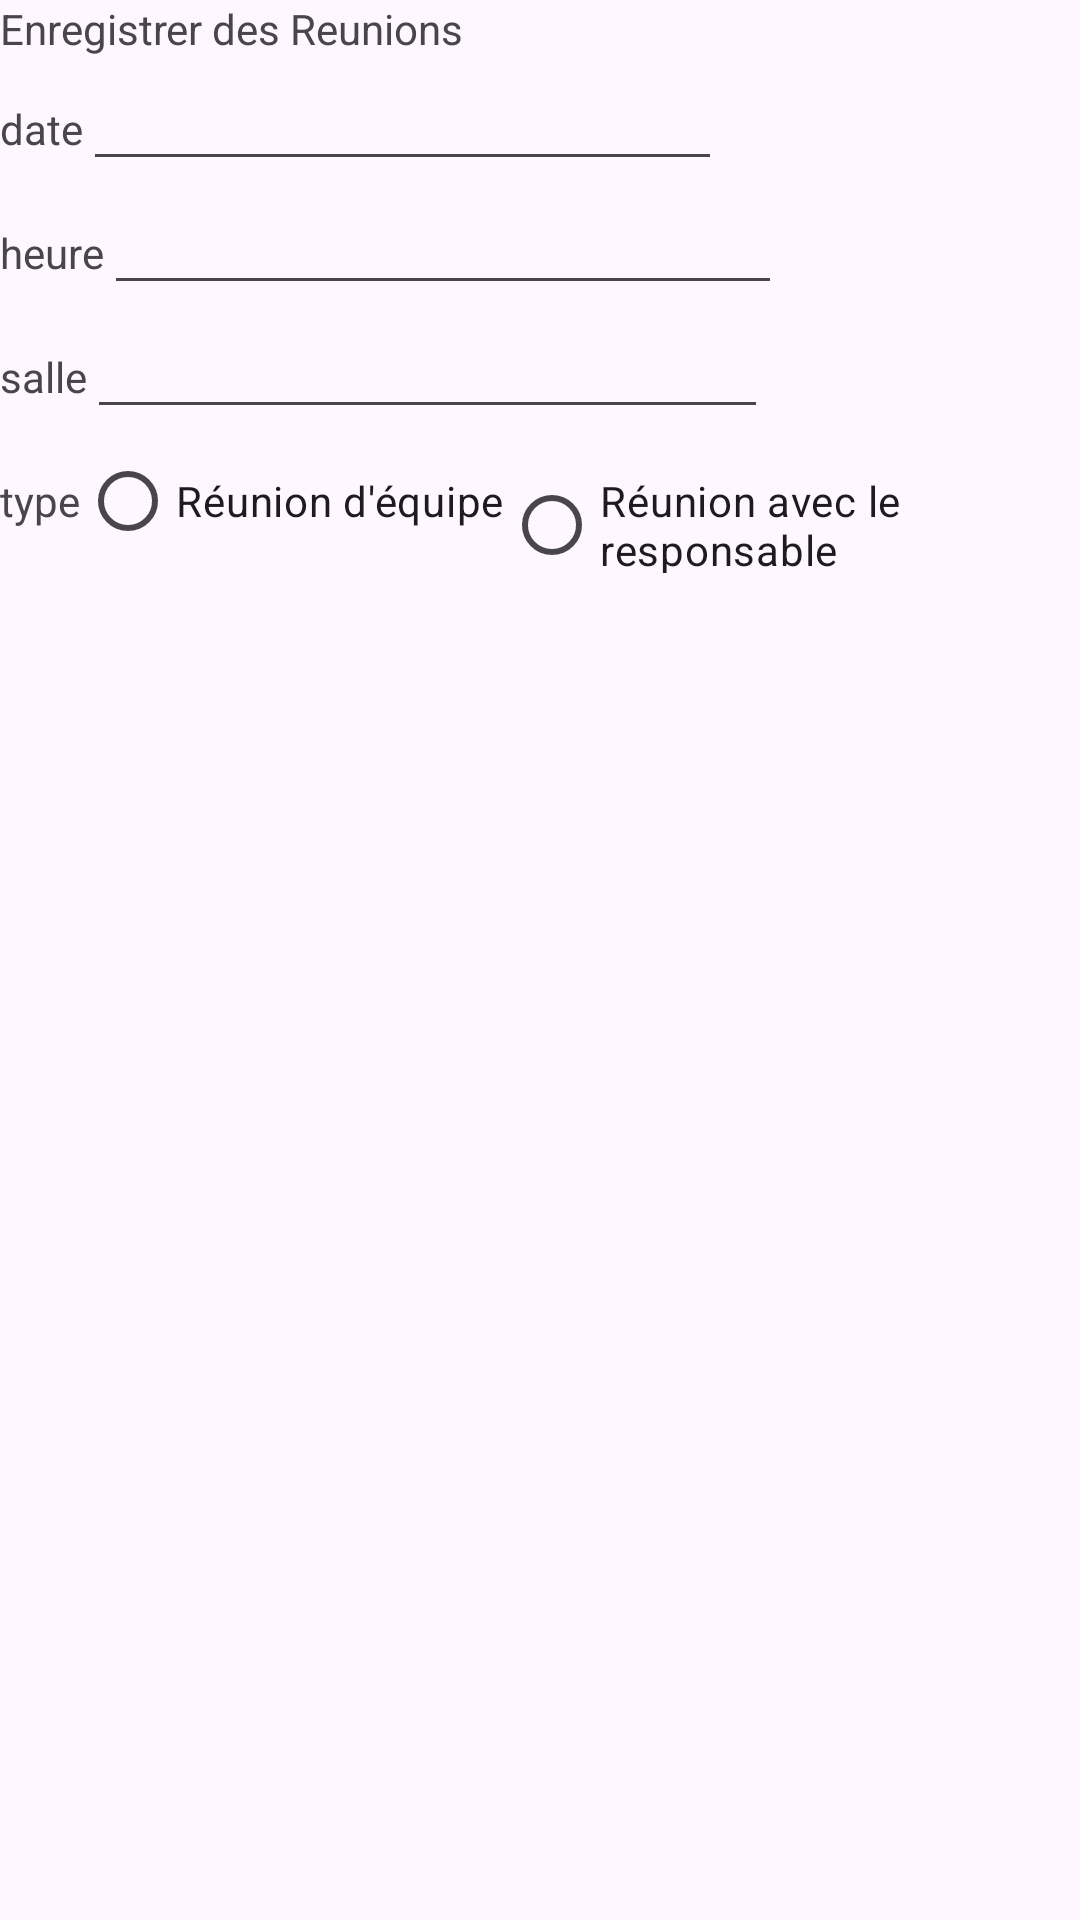

The Android layout XML behind this screen, and the referenced resources:
<!-- AndroidManifest.xml: application theme Theme.YanisProjet -->
<!-- res/layout/activity_enregistrer_reunion.xml -->
<?xml version="1.0" encoding="utf-8"?>

<androidx.constraintlayout.widget.ConstraintLayout xmlns:android="http://schemas.android.com/apk/res/android"
    xmlns:tools="http://schemas.android.com/tools"
    android:layout_width="match_parent"
    android:layout_height="match_parent">

    <LinearLayout
        android:layout_width="match_parent"
        android:layout_height="match_parent"
        android:orientation="vertical"
      >

        <LinearLayout
            android:layout_width="wrap_content"
            android:layout_height="wrap_content"
            android:orientation="horizontal">


            <TextView
                android:id="@+id/textView20"
                android:layout_width="wrap_content"
                android:layout_height="wrap_content"
                android:text="Enregistrer des Reunions" />

        </LinearLayout>

        <LinearLayout
            android:layout_width="wrap_content"
            android:layout_height="wrap_content"
            android:orientation="horizontal">

            <TextView
                android:id="@+id/textViewdate"
                android:layout_width="wrap_content"
                android:layout_height="wrap_content"
                android:text="date" />

            <EditText
                android:id="@+id/editTextdate"
                android:layout_width="213dp"
                android:layout_height="wrap_content"
                android:inputType="text" />
        </LinearLayout>
        <LinearLayout
            android:layout_width="wrap_content"
            android:layout_height="wrap_content"
            android:orientation="horizontal">

            <TextView
                android:id="@+id/textViewheure"
                android:layout_width="wrap_content"
                android:layout_height="wrap_content"
                android:text="heure" />

            <EditText
                android:id="@+id/editTextheure"
                android:layout_width="226dp"
                android:layout_height="wrap_content"
                android:inputType="text" />
        </LinearLayout>
        <LinearLayout
            android:layout_width="wrap_content"
            android:layout_height="wrap_content"
            android:orientation="horizontal">

            <TextView
                android:id="@+id/textViewsalle"
                android:layout_width="wrap_content"
                android:layout_height="wrap_content"
                android:text="salle" />

            <EditText
                android:id="@+id/editTextsalle"
                android:layout_width="227dp"
                android:layout_height="wrap_content"
                android:inputType="text" />
        </LinearLayout>
    <LinearLayout
        android:layout_width="wrap_content"
        android:layout_height="wrap_content"
        android:orientation="horizontal">

        <TextView
            android:id="@+id/textViewtype"
            android:layout_width="wrap_content"
            android:layout_height="wrap_content"
            android:text="type" />

        <RadioButton
            android:id="@+id/radioButtonequipe"
            android:layout_width="wrap_content"
            android:layout_height="wrap_content"
            android:text="Réunion d'équipe" />

        <RadioButton
            android:id="@+id/radioButtonresponsable"
            android:layout_width="wrap_content"
            android:layout_height="wrap_content"
            android:text="Réunion avec le responsable" />


    </LinearLayout>

    </LinearLayout>
</androidx.constraintlayout.widget.ConstraintLayout>
<!-- resources referenced by this layout -->
<resources>
  <style name="Theme.YanisProjet" parent="Base.Theme.YanisProjet" />
  <style name="Base.Theme.YanisProjet" parent="Theme.Material3.DayNight.NoActionBar">
          
          
      </style>
</resources>
